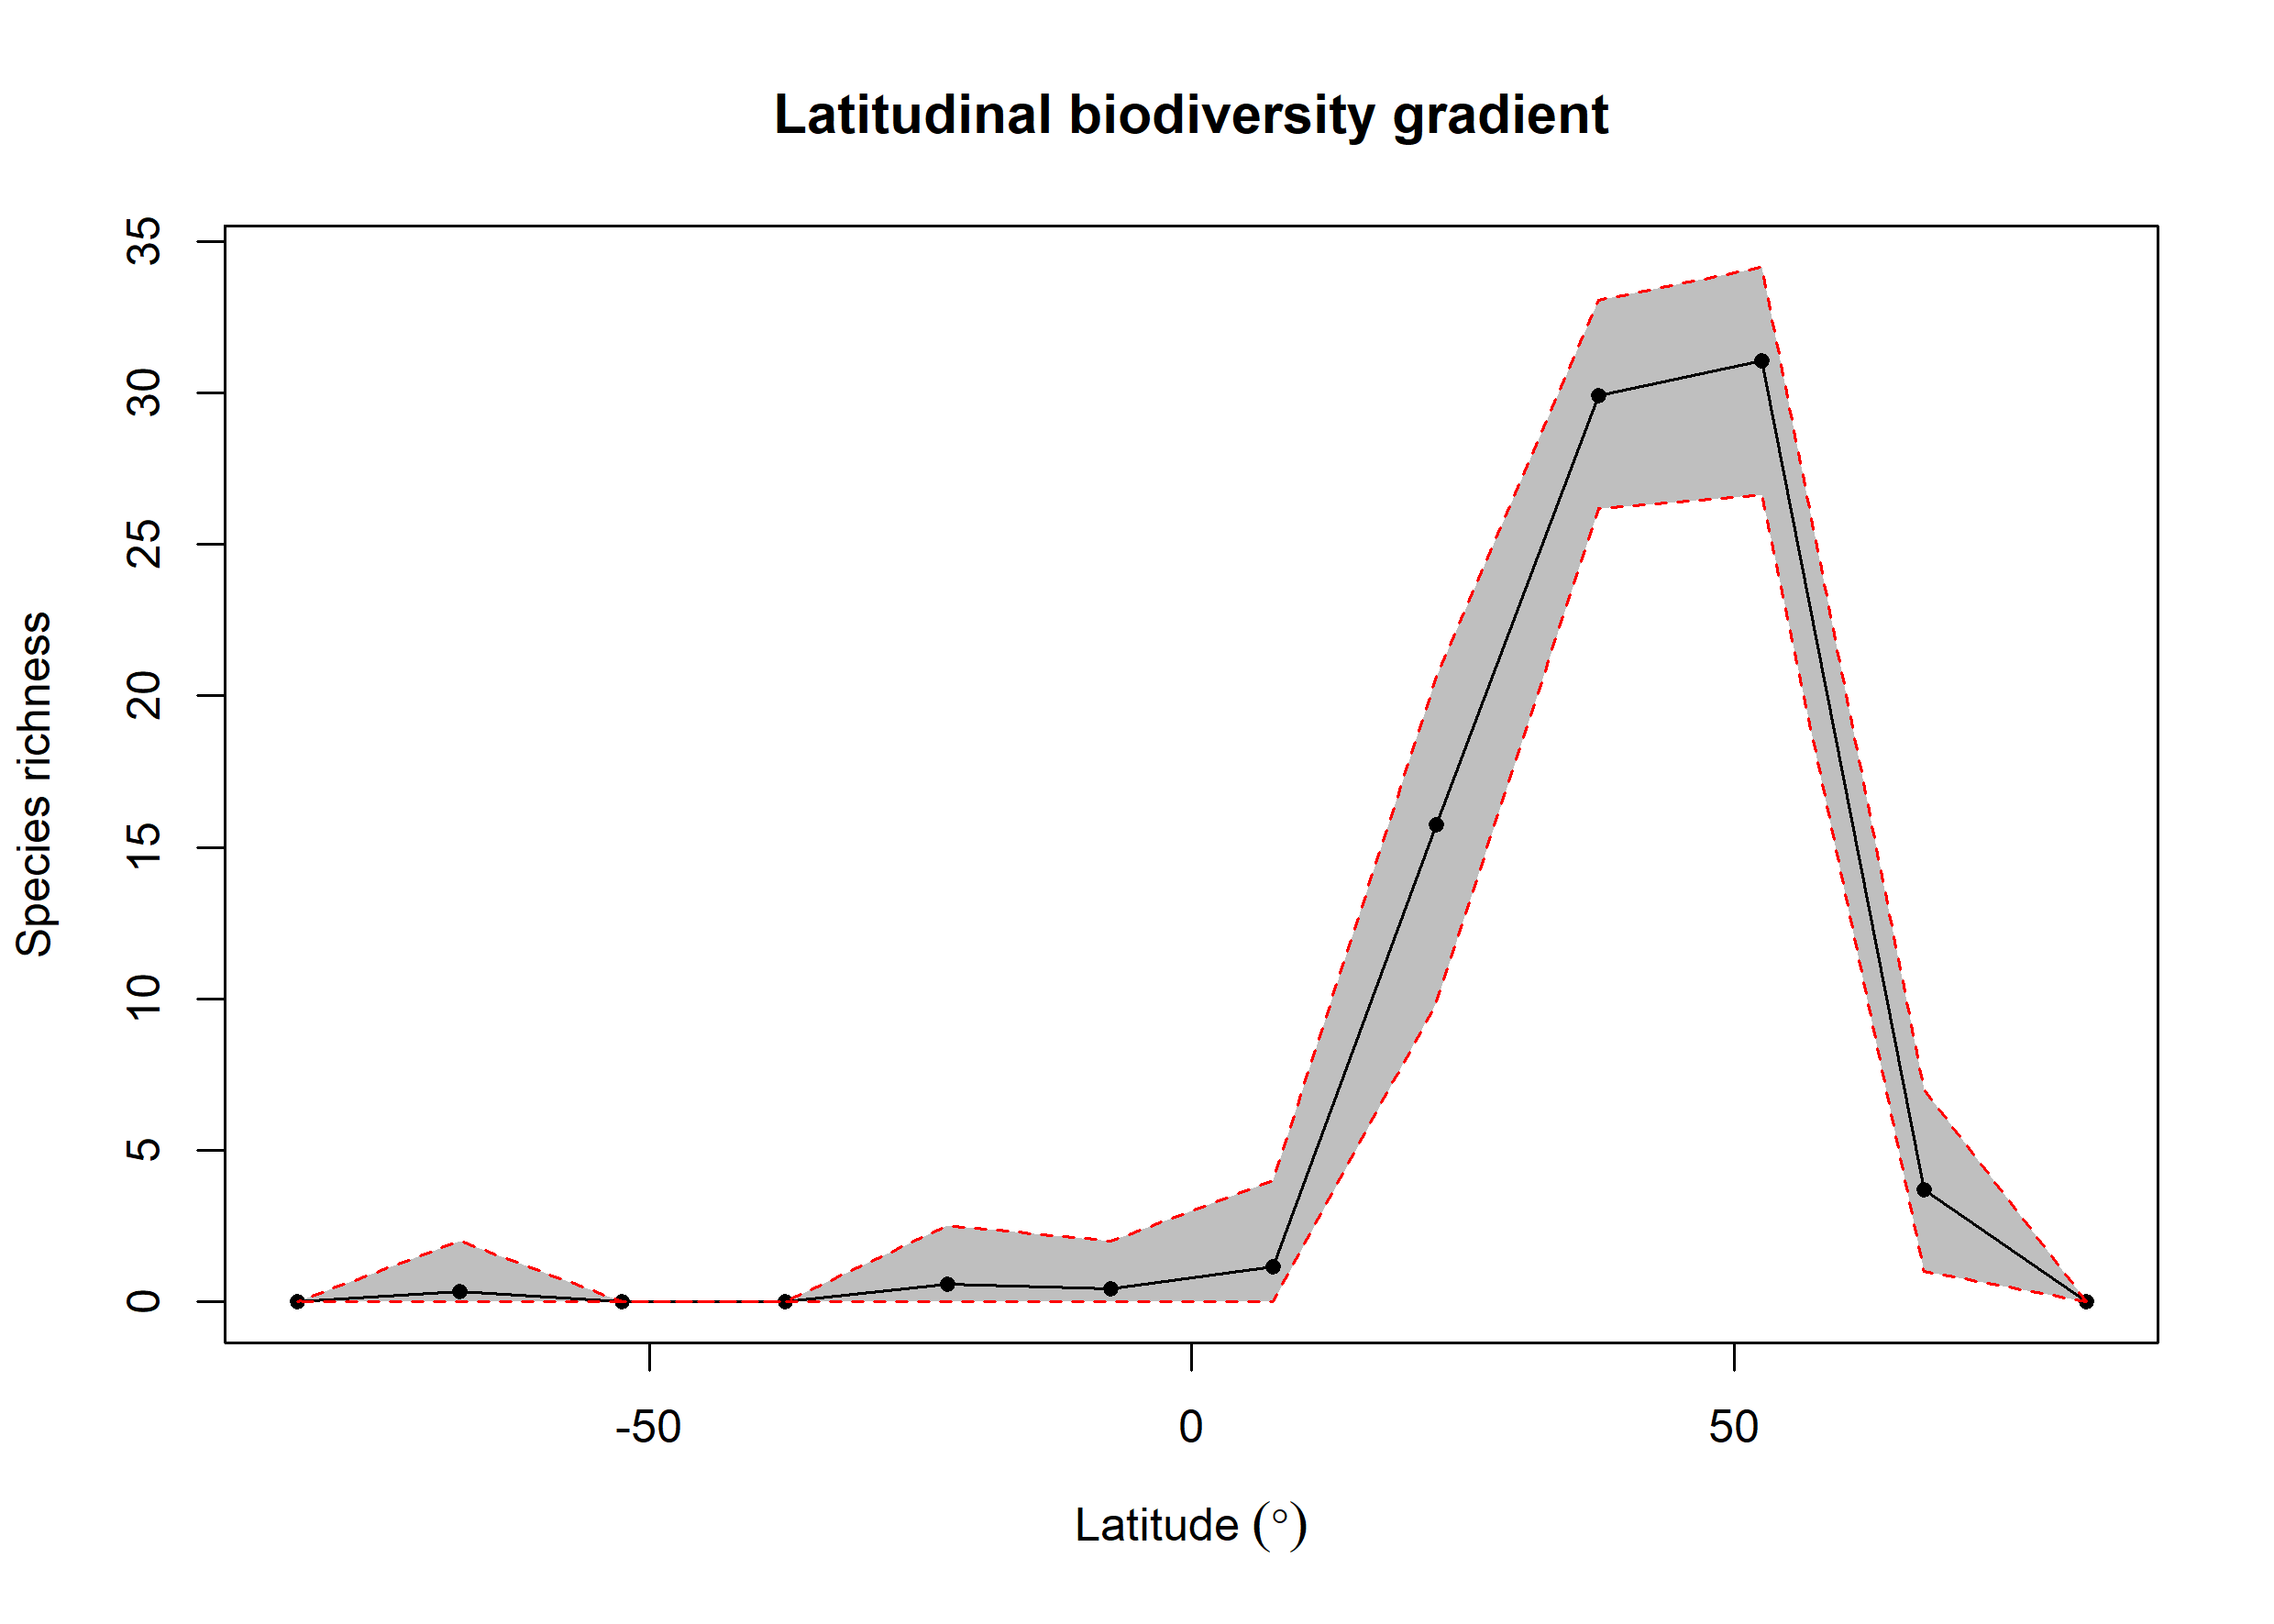

The file beside this chart, header and first rows:
bin, max, min, mid, hemisphere, mean_richness, CI.Lower, CI.Upper
1, 90, 75, 82.5, N, NA, NA, NA
2, 75, 60, 67.5, N, 3.709, 1, 6.997
3, 60, 45, 52.5, N, 31.05, 26.63, 34.15
4, 45, 30, 37.5, N, 29.91, 26.18, 33.07
5, 30, 15, 22.5, N, 15.73, 9.868, 20.62
6, 15, 0, 7.5, N, 1.17, 0, 4
7, 0, -15, -7.5, S, 0.42, 0, 2
8, -15, -30, -22.5, S, 0.6, 0, 2.525
9, -30, -45, -37.5, S, NA, NA, NA
10, -45, -60, -52.5, S, NA, NA, NA
11, -60, -75, -67.5, S, 0.33, 0, 2
12, -75, -90, -82.5, S, NA, NA, NA
